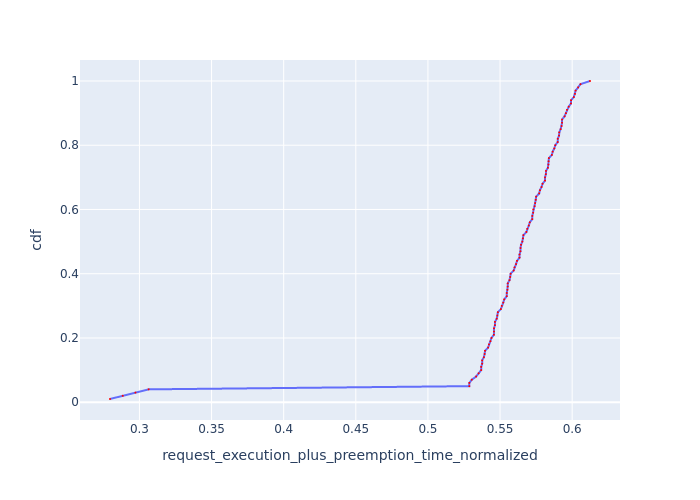

Source data for this figure (header and first rows):
Request Id, request_execution_plus_preemption_time_n…, cdf
0_99, 0.2796, 0.01
0_98, 0.2884, 0.02
0_97, 0.2972, 0.03
0_96, 0.3064, 0.04
0_71, 0.5287, 0.05
0_39, 0.5287, 0.06
0_95, 0.5304, 0.07
0_15, 0.5334, 0.08
0_31, 0.5352, 0.09
0_55, 0.5369, 0.1
0_47, 0.5369, 0.11
0_70, 0.5376, 0.12
0_38, 0.5376, 0.13
0_87, 0.5388, 0.14
0_94, 0.5393, 0.15
0_23, 0.5396, 0.16
0_63, 0.5417, 0.17
0_14, 0.5423, 0.18
0_79, 0.5434, 0.19
0_30, 0.544, 0.2
0_7, 0.5457, 0.21
0_54, 0.5458, 0.22
0_46, 0.5458, 0.23
0_37, 0.5465, 0.24
0_69, 0.5465, 0.25
0_86, 0.5477, 0.26
0_93, 0.5482, 0.27
0_22, 0.5485, 0.28
0_62, 0.5506, 0.29
0_13, 0.5512, 0.3
0_78, 0.5522, 0.31
0_29, 0.5529, 0.32
0_53, 0.5546, 0.33
0_45, 0.5547, 0.34
0_6, 0.5551, 0.35
0_36, 0.5553, 0.36
0_68, 0.5554, 0.37
0_85, 0.5566, 0.38
0_92, 0.557, 0.39
0_21, 0.5573, 0.4
0_61, 0.5594, 0.41
0_12, 0.56, 0.42
0_77, 0.5611, 0.43
0_28, 0.5618, 0.44
0_52, 0.5635, 0.45
0_44, 0.5635, 0.46
0_35, 0.5641, 0.47
0_67, 0.5642, 0.48
0_5, 0.5646, 0.49
0_84, 0.5654, 0.5
0_91, 0.5659, 0.51
0_20, 0.5662, 0.52
0_60, 0.5683, 0.53
0_11, 0.5689, 0.54
0_76, 0.5699, 0.55
0_27, 0.5706, 0.56
0_51, 0.5724, 0.57
0_43, 0.5724, 0.58
0_34, 0.573, 0.59
0_66, 0.5731, 0.6
... 40 more rows
